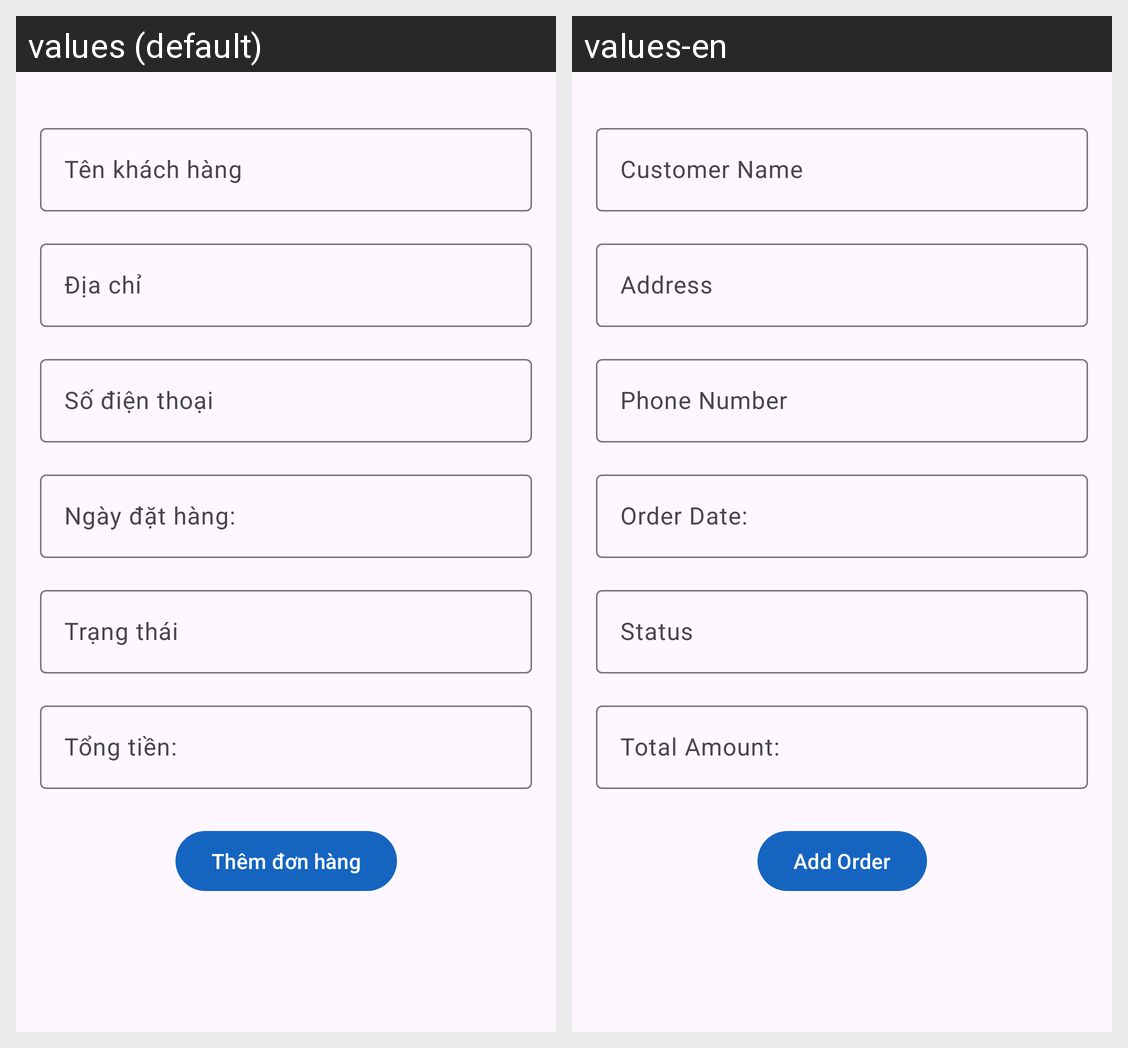

For this localized Android screen grid, give each drawn string resource with its value in every locale shown.
Android screen res/layout/activity_add_donhang.xml rendered under 2 locales, left to right: values (default), values-en. Device: Nexus 5 (rendered at 1080×1920; each locale shown at half size, 540×960, under a caption strip naming it); theme Theme.BTL_Android.
Strings drawn on this screen, with the default value and each locale's value (text and hints the layout hard-codes, and strings that could not be matched under every locale, appear in the picture but are not listed):

CustomerName
  values: Tên khách hàng
  values-en: Customer Name

Address
  values: Địa chỉ
  values-en: Address

PhoneNumber
  values: Số điện thoại
  values-en: Phone Number

OrderDate
  values: Ngày đặt hàng:
  values-en: Order Date:

status
  values: Trạng thái
  values-en: Status

TotalAmount
  values: Tổng tiền:
  values-en: Total Amount:

AddOrder
  values: Thêm đơn hàng
  values-en: Add Order
